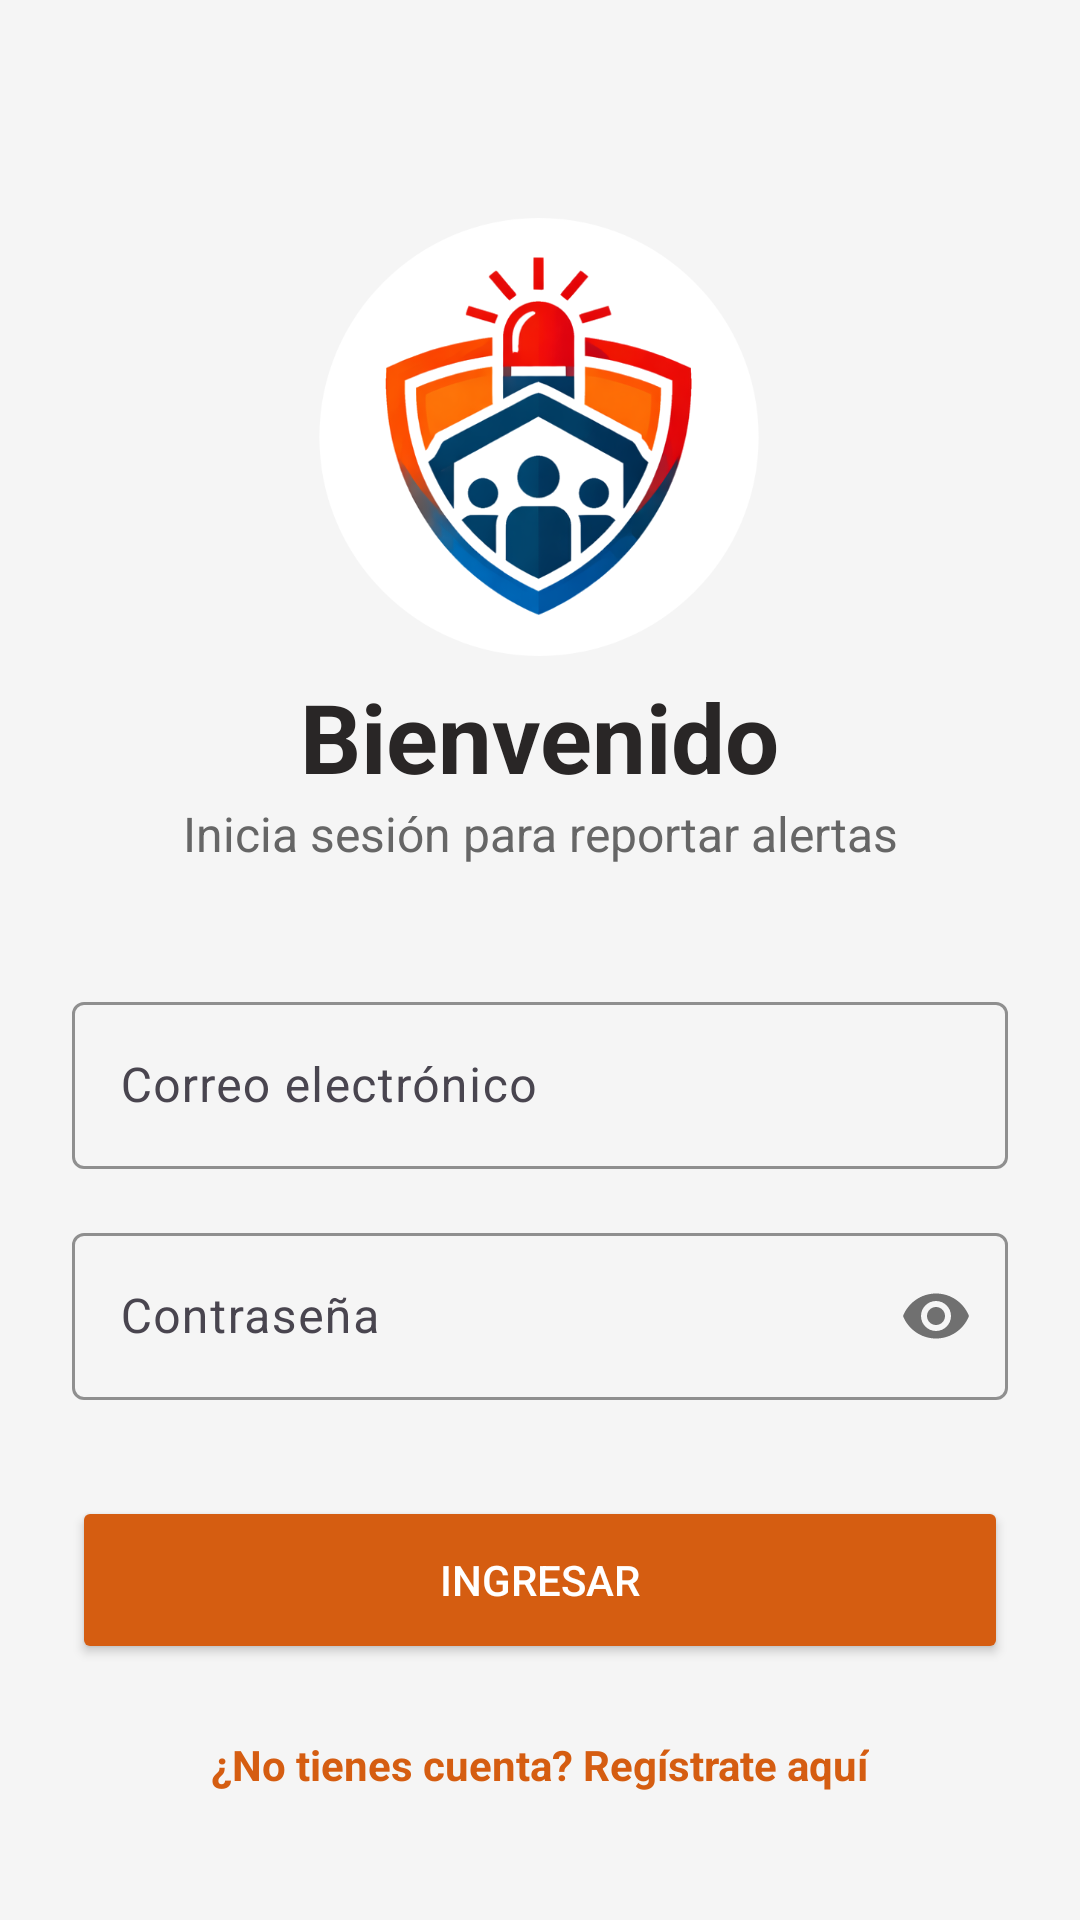

The Android layout XML behind this screen, and the referenced resources:
<!-- AndroidManifest.xml: application theme Theme.AlertasComunitarias -->
<!-- res/layout/activity_login.xml -->
<?xml version="1.0" encoding="utf-8"?>
<ScrollView
    android:id="@+id/main"
    xmlns:android="http://schemas.android.com/apk/res/android"
    xmlns:app="http://schemas.android.com/apk/res-auto"
    android:layout_width="match_parent"
    android:layout_height="match_parent"
    android:fillViewport="true"
    android:background="#F5F5F5">

    <androidx.constraintlayout.widget.ConstraintLayout
        android:layout_width="match_parent"
        android:layout_height="wrap_content"
        android:padding="24dp">

        <ImageView
            android:id="@+id/ivLogoSplash"
            android:layout_width="150dp"
            android:layout_height="150dp"
            android:src="@drawable/logo"
            app:layout_constraintBottom_toBottomOf="@+id/tvLoginTitle"
            app:layout_constraintEnd_toEndOf="parent"
            app:layout_constraintHorizontal_bias="0.498"
            app:layout_constraintStart_toStartOf="parent"
            app:layout_constraintTop_toTopOf="parent"
            app:layout_constraintVertical_chainStyle="packed" />

        <TextView
            android:id="@+id/tvLoginTitle"
            android:layout_width="wrap_content"
            android:layout_height="wrap_content"
            android:layout_marginTop="200dp"
            android:text="Bienvenido"
            android:textColor="#292626"
            android:textSize="32sp"
            android:textStyle="bold"
            app:layout_constraintEnd_toEndOf="parent"
            app:layout_constraintStart_toStartOf="parent"
            app:layout_constraintTop_toTopOf="parent" />

        <TextView
            android:id="@+id/tvLoginSubtitle"
            android:layout_width="wrap_content"
            android:layout_height="wrap_content"
            android:text="Inicia sesión para reportar alertas"
            android:textColor="#666666"
            android:textSize="16sp"
            app:layout_constraintEnd_toEndOf="parent"
            app:layout_constraintStart_toStartOf="parent"
            app:layout_constraintTop_toBottomOf="@id/tvLoginTitle" />

        <com.google.android.material.textfield.TextInputLayout
            android:id="@+id/tilEmail"
            android:layout_width="match_parent"
            android:layout_height="wrap_content"
            android:layout_marginTop="40dp"
            app:boxStrokeColor="@color/primary"
            app:hintTextColor="@color/primary"
            app:cursorColor="@color/primary"
            android:hint="Correo electrónico"
            app:layout_constraintTop_toBottomOf="@id/tvLoginSubtitle">

            <com.google.android.material.textfield.TextInputEditText
                android:id="@+id/etEmail"
                android:layout_width="match_parent"
                android:layout_height="wrap_content"
                android:textColor="#333"
                android:inputType="textEmailAddress" />
        </com.google.android.material.textfield.TextInputLayout>

        <com.google.android.material.textfield.TextInputLayout
            android:id="@+id/tilPassword"
            android:layout_width="match_parent"
            android:layout_height="wrap_content"
            android:layout_marginTop="16dp"
            android:hint="Contraseña"
            app:boxStrokeColor="@color/primary"
            app:hintTextColor="@color/primary"
            app:cursorColor="@color/primary"
            app:passwordToggleEnabled="true"
            app:layout_constraintTop_toBottomOf="@id/tilEmail">

            <com.google.android.material.textfield.TextInputEditText
                android:id="@+id/etPassword"
                android:layout_width="match_parent"
                android:layout_height="wrap_content"
                android:textColor="#333"
                android:inputType="textPassword" />
        </com.google.android.material.textfield.TextInputLayout>

        <Button
            android:id="@+id/btnLogin"
            android:layout_width="match_parent"
            android:layout_height="56dp"
            android:layout_marginTop="32dp"
            android:backgroundTint="@color/primary"
            android:text="Ingresar"
            android:textColor="#FFFFFF"
            app:cornerRadius="8dp"
            app:layout_constraintTop_toBottomOf="@id/tilPassword" />

        <TextView
            android:id="@+id/tvGoToRegister"
            android:layout_width="wrap_content"
            android:layout_height="wrap_content"
            android:layout_marginTop="24dp"
            android:text="¿No tienes cuenta? Regístrate aquí"
            android:textColor="@color/primary"
            android:textStyle="bold"
            app:layout_constraintEnd_toEndOf="parent"
            app:layout_constraintStart_toStartOf="parent"
            app:layout_constraintTop_toBottomOf="@id/btnLogin" />

    </androidx.constraintlayout.widget.ConstraintLayout>

</ScrollView>
<!-- resources referenced by this layout -->
<resources>
  <color name="primary">#D55D11</color>
  <!-- drawable logo: png bitmap (drawable, 127534 bytes) -->
  <style name="Theme.AlertasComunitarias" parent="Base.Theme.AlertasComunitarias" />
  <style name="Base.Theme.AlertasComunitarias" parent="Theme.Material3.Light.NoActionBar">
          
           <item name="colorPrimary">@color/primary</item>
      </style>
</resources>
